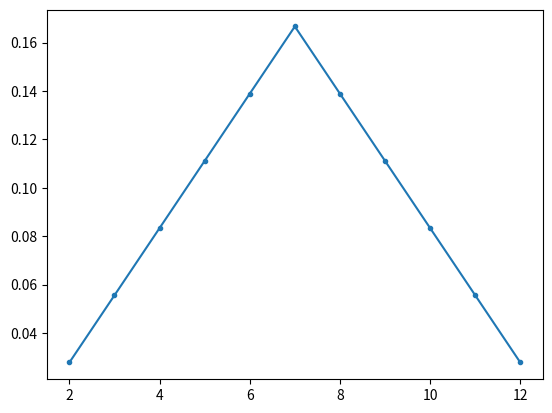

Source code (Python):
"""
dicemap.py

Goal: Create a probability map of multi-dice summed outputs.
Usable for comparisons of probabilities. Allow interaction
with user to visualize live changes in inputs. Logic should
be based on math easier for a computer to do quickly, don't
model every possible output and count, find patterns.

Back-end logic: Multi-dice rolling can be abstracted
to recursive addition of offsetted double dice rolls.
For example: 1d3 + 2d4
                        2 3 4 5 6 7 8 9 10 (summed total)
2d4 has a count map of [1 2 3 4 3 2 1]
Add 3 together w/ offset [1 2 3 4 3 2 1]
(with padded zeros)        [1 2 3 4 3 2 1]
count map of 3 4 4 ->  [1 3 6 9 10 9 6 3 1]
Divide each by max num of possible output to get final
probability.

[redacted]
"""

import matplotlib.pyplot as plt
from operator import mul
from functools import reduce
import time
import math

"""
Insert list of dice to be roled as ints rep max face value:
1d4 + 2d6 -> [4, 6, 6] (order unimportant).
"""
def diceMap(diceList, rec=False):
    # responsible for recording the number of times each value appears
    probArray = [0]*(sum(diceList)-len(diceList)+1)

    # Total number of possible outcomes (product of input)
    div = reduce(mul, diceList)


    if len(diceList) == 1: # 1 dice, easy probability
        return [1/diceList[0] for _ in range(diceList[0])]
    
    elif len(diceList) > 2: # recursive case

        # rec=true returns the count map (not probability)
        tmp = diceMap(diceList=diceList[1:], rec=True)

        # performs back-end logic
        for probOffset in range(diceList[0]):
            for placeIndex in range(len(tmp)):
                probArray[placeIndex + probOffset] += tmp[placeIndex]

    else: # Base case, 2 dice
        probArray = doubleDiceCall(diceList[0], diceList[1])

    if rec:
        return probArray
    return [i/div for i in probArray]

"""
Helper function for above. Only needs to return
count map of 2 dice rolling
   1 2 3 4 . .
   -------
1| 2 3 4 5
2| 3 4 5 6
3| 4 5 6 7
4| 5 6 7 8
.
.
Count map values inc/dec linearly and with a max
limitation on the smallest die's max
ex. 2, 4 -> [1, 2, 2, 2, 1]
    3, 3 -> [1, 2, 3, 2, 1]
"""
def doubleDiceCall(n, m):
    countRet = [None]*(n+m-1)
    maxCount = min(m, n)

    # Symmetry allows for mirrored calculations
    for i in range(math.ceil(len(countRet)/2)):

        if i >= maxCount:
            countRet[i] = maxCount
            countRet[len(countRet)-1-i] = maxCount

        else:
            countRet[i] = i + 1
            countRet[len(countRet)-1-i] = i + 1
            
    return countRet


if __name__ == "__main__":
    # gui event start
    plt.ion()
    gameOn = True

    # Main dice collection variable
    dice = [[6, 6]]
    lines = []

    # Og figure
    fig, ax = plt.subplots()
    linetmp, = ax.plot([i for i in range(2, 13)], diceMap(dice[0]), marker='.')

    # TODO labels

    for _ in range(50):

        # TODO change values here

        # Redraw figure
        fig.canvas.draw()

        # flush gui events
        fig.canvas.flush_events()
        time.sleep(.1)